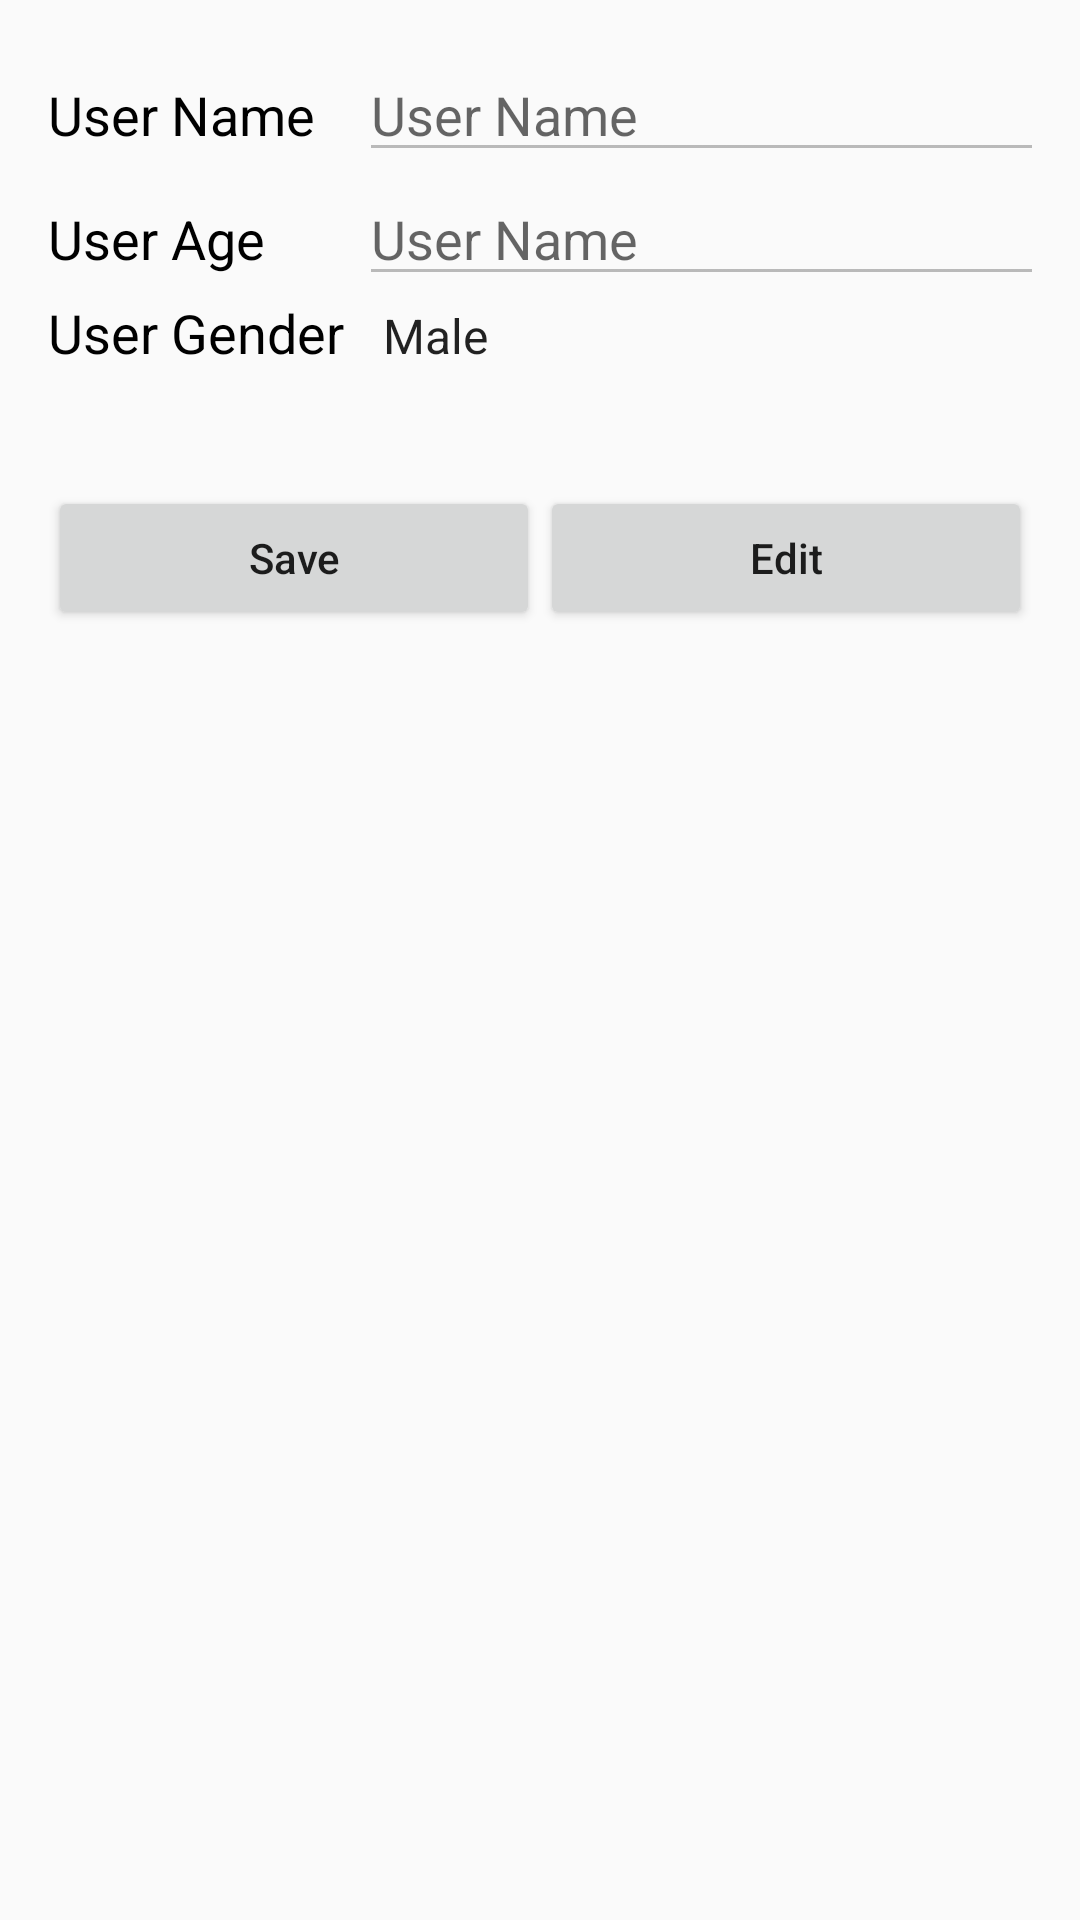

Here is an Android app screen rendered from its layout file. Give the layout XML and the strings, colors and styles it references.
<!-- AndroidManifest.xml: application theme AppTheme -->
<!-- res/layout/activity_profile.xml -->
<?xml version="1.0" encoding="utf-8"?>
<LinearLayout xmlns:android="http://schemas.android.com/apk/res/android"
    xmlns:app="http://schemas.android.com/apk/res-auto"
    xmlns:tools="http://schemas.android.com/tools"
    android:layout_width="match_parent"
    android:layout_height="match_parent"
    android:orientation="vertical"
    android:padding="16dp"
    tools:context=".Profile">

    <ScrollView
        android:layout_width="match_parent"
        android:layout_height="match_parent">

        <LinearLayout
            android:layout_width="match_parent"
            android:layout_height="wrap_content"
            android:orientation="vertical" >

            <GridLayout
                android:id="@+id/grid_layout_profile"
                android:layout_width="match_parent"
                android:layout_height="wrap_content"
                android:layout_marginBottom="38dp"
                android:columnCount="2">

                <TextView
                    android:layout_width="wrap_content"
                    android:layout_height="wrap_content"
                    android:textColor="#000"
                    android:text="@string/UserName"
                    android:textSize="18sp"/>

                <EditText
                    android:id="@+id/txt_userName"
                    android:layout_width="match_parent"
                    android:layout_height="wrap_content"
                    android:layout_marginStart="5dp"
                    android:hint="@string/UserName"
                    android:enabled="false"
                    android:inputType="text"
                    android:textColor="#000"
                    android:textSize="18sp"
                    android:autofillHints="no"/>

                <TextView
                    android:layout_width="wrap_content"
                    android:layout_height="wrap_content"
                    android:text="@string/UserAge"
                    android:textColor="#000"
                    android:textSize="18sp" />

                <EditText
                    android:id="@+id/txt_userAge"
                    android:layout_width="match_parent"
                    android:layout_height="wrap_content"
                    android:layout_marginStart="5dp"
                    android:hint="@string/UserName"
                    android:enabled="false"
                    android:inputType="number"
                    android:textColor="#000"
                    android:textSize="18sp"/>

                <TextView
                    android:layout_width="wrap_content"
                    android:layout_height="wrap_content"
                    android:text="@string/UserGender"
                    android:textColor="#000"
                    android:textSize="18sp"/>

                <Spinner
                    android:id="@+id/spnr_gender"
                    android:layout_width="match_parent"
                    android:layout_height="wrap_content"
                    android:layout_marginStart="5dp"
                    android:entries="@array/GenderList"/>

            </GridLayout>

            <LinearLayout
                android:layout_width="match_parent"
                android:layout_height="wrap_content"
                android:orientation="horizontal">

                <Button
                    android:layout_width="match_parent"
                    android:layout_height="wrap_content"
                    android:layout_weight="1"
                    android:onClick="save"
                    android:text="@string/Save"
                    android:textAllCaps="false"/>

                <Button
                    android:layout_width="match_parent"
                    android:layout_height="wrap_content"
                    android:layout_weight="1"
                    android:onClick="edit"
                    android:text="@string/Edit"
                    android:textAllCaps="false"/>
            </LinearLayout>
        </LinearLayout>
    </ScrollView>
</LinearLayout>
<!-- resources referenced by this layout -->
<resources>
  <string-array name="GenderList">
          <item>Male</item>
          <item>Female</item>
      </string-array>
  <string name="Edit">Edit</string>
  <string name="Save">Save</string>
  <string name="UserAge">User Age</string>
  <string name="UserGender">User Gender</string>
  <string name="UserName">User Name</string>
  <style name="AppTheme" parent="Theme.AppCompat.Light.DarkActionBar">
          
          <item name="colorPrimary">@color/colorPrimary</item>
          <item name="colorPrimaryDark">@color/colorPrimaryDark</item>
          <item name="colorAccent">@color/colorAccent</item>
      </style>
  <!-- not gathered from this repository: default colours our renderer supplied (Android Studio template values) -->
  <color name="colorPrimary">#FF6200EE</color>
  <color name="colorPrimaryDark">#FF3700B3</color>
  <color name="colorAccent">#FF03DAC5</color>
</resources>
